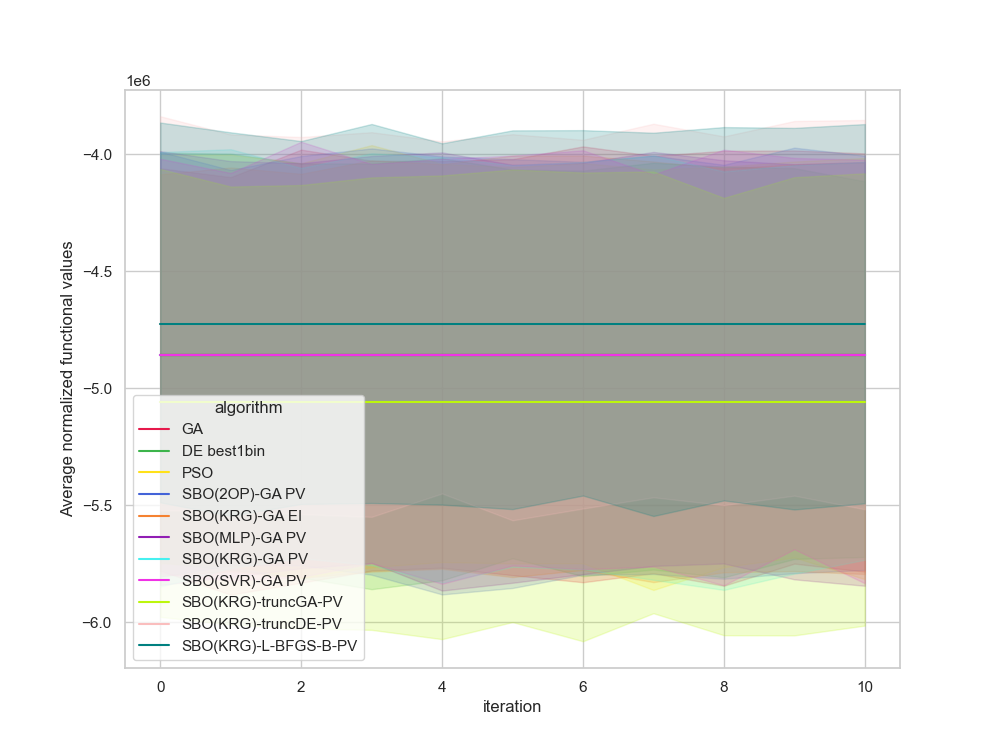

Values plotted in this chart, from the file beside it:
, Unnamed: 0, value, iteration, algorithm, replicate
0, 0.0, -3038955, 0, GA, 0
1, 1.0, -3038955, 1, GA, 0
2, 2.0, -3038955, 2, GA, 0
3, 3.0, -3038955, 3, GA, 0
4, 4.0, -3038955, 4, GA, 0
5, 5.0, -3038955, 5, GA, 0
6, 6.0, -3038955, 6, GA, 0
7, 7.0, -3038955, 7, GA, 0
8, 8.0, -3038955, 8, GA, 0
9, 9.0, -3038955, 9, GA, 0
10, 10.0, -3038955, 10, GA, 0
11, 11.0, -3888487, 0, GA, 1
12, 12.0, -3888487, 1, GA, 1
13, 13.0, -3888487, 2, GA, 1
14, 14.0, -3888487, 3, GA, 1
15, 15.0, -3888487, 4, GA, 1
16, 16.0, -3888487, 5, GA, 1
17, 17.0, -3888487, 6, GA, 1
18, 18.0, -3888487, 7, GA, 1
19, 19.0, -3888487, 8, GA, 1
20, 20.0, -3888487, 9, GA, 1
21, 21.0, -3888487, 10, GA, 1
22, 22.0, -4501840, 0, GA, 2
23, 23.0, -4501840, 1, GA, 2
24, 24.0, -4501840, 2, GA, 2
25, 25.0, -4501840, 3, GA, 2
26, 26.0, -4501840, 4, GA, 2
27, 27.0, -4501840, 5, GA, 2
28, 28.0, -4501840, 6, GA, 2
29, 29.0, -4501840, 7, GA, 2
30, 30.0, -4501840, 8, GA, 2
31, 31.0, -4501840, 9, GA, 2
32, 32.0, -4501840, 10, GA, 2
33, 33.0, -5502455, 0, GA, 3
34, 34.0, -5502455, 1, GA, 3
35, 35.0, -5502455, 2, GA, 3
36, 36.0, -5502455, 3, GA, 3
37, 37.0, -5502455, 4, GA, 3
38, 38.0, -5502455, 5, GA, 3
39, 39.0, -5502455, 6, GA, 3
40, 40.0, -5502455, 7, GA, 3
41, 41.0, -5502455, 8, GA, 3
42, 42.0, -5502455, 9, GA, 3
43, 43.0, -5502455, 10, GA, 3
44, 44.0, -6693039, 0, GA, 4
45, 45.0, -6693039, 1, GA, 4
46, 46.0, -6693039, 2, GA, 4
47, 47.0, -6693039, 3, GA, 4
48, 48.0, -6693039, 4, GA, 4
49, 49.0, -6693039, 5, GA, 4
50, 50.0, -6693039, 6, GA, 4
51, 51.0, -6693039, 7, GA, 4
52, 52.0, -6693039, 8, GA, 4
53, 53.0, -6693039, 9, GA, 4
54, 54.0, -6693039, 10, GA, 4
55, 55.0, -3227053, 0, GA, 5
56, 56.0, -3227053, 1, GA, 5
57, 57.0, -3227053, 2, GA, 5
58, 58.0, -3227053, 3, GA, 5
59, 59.0, -3227053, 4, GA, 5
... 1,150 more rows
